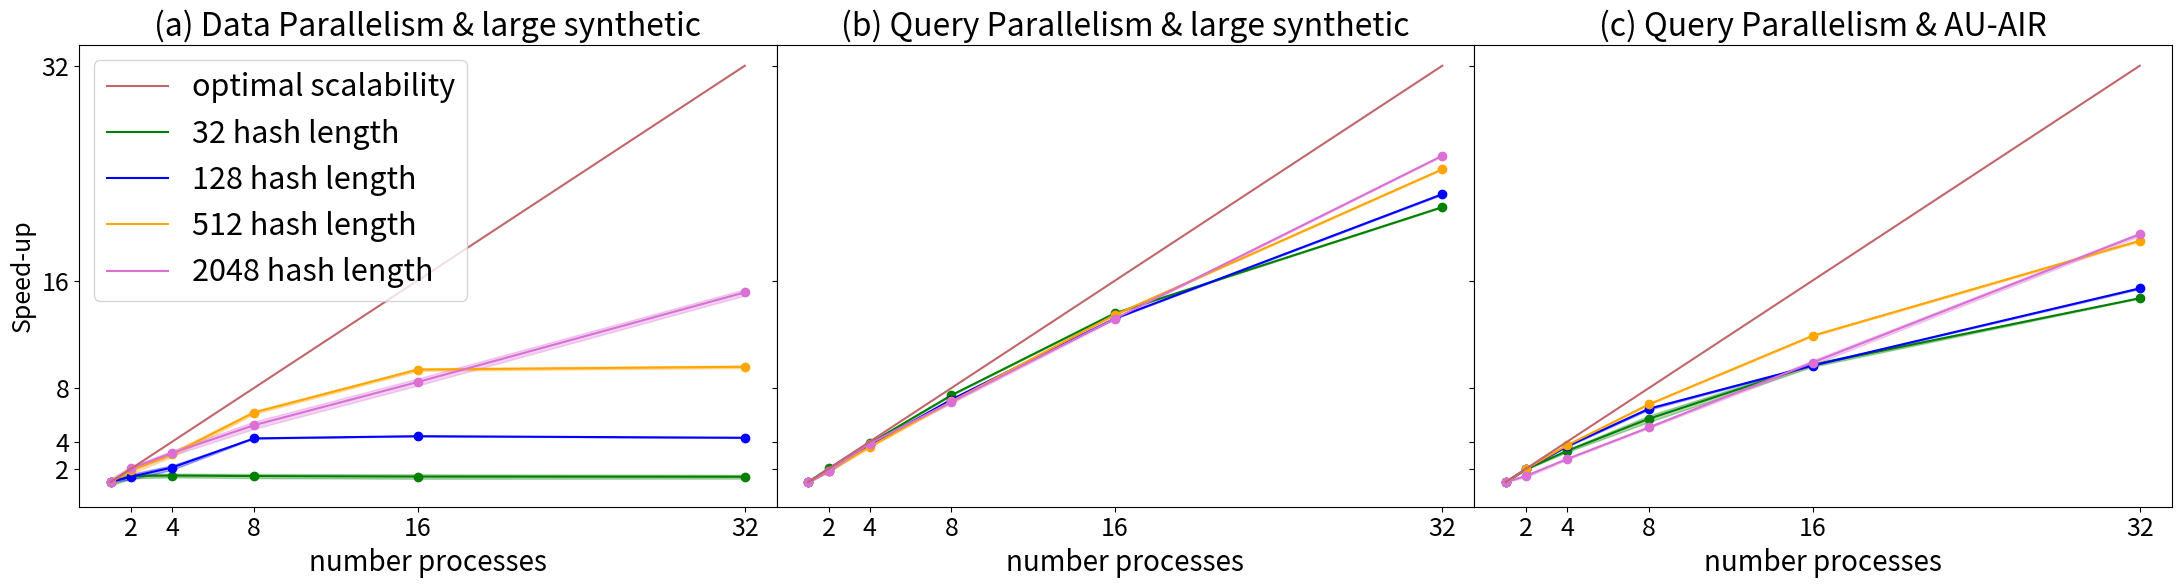

The matplotlib source for this figure: (Note: this script raises an exception after producing the figure.)
import matplotlib.pyplot as plt
import numpy as np
from matplotlib.lines import Line2D


def __plot_lines(lines, y_label, x_label, x_ticks, title, path):
    fig, ax = plt.subplots(figsize=(40, 20))
    for line in lines:
        y, y_error, x, label = line
        ax.plot(x, y, label=label)
        ax.fill_between(x, y - y_error, y + y_error, alpha=0.3)
    plt.xlabel(x_label)
    plt.xticks(x_ticks)
    plt.ylabel(y_label)
    plt.title(title)
    ax.legend(loc='best', shadow=True)
    plt.savefig(path, bbox_inches='tight')


def speedup_data_vs_query_parallelism():
    def __compute_speedup(qps_mean: np.ndarray, qps_error: np.ndarray):
        baseline_mean = qps_mean[0]
        baseline_error = qps_error[0]
        speedup = np.divide(qps_mean, np.repeat([baseline_mean], qps_mean.shape[0], axis=0))
        relative_uncertainty_1 = np.divide(np.repeat([baseline_error], qps_error.shape[0], axis=0), np.repeat([baseline_mean], qps_mean.shape[0], axis=0))
        relative_uncertainty_2 = np.divide(qps_error, qps_mean)
        uncertainty = np.add(relative_uncertainty_1, relative_uncertainty_2)
        return speedup, uncertainty

    def __dict_compute_speedup(qps_dict: dict):
        speedup_dict = {}
        for hash_length in qps_dict.keys():
            qps_mean = np.asarray(qps_dict[hash_length]['mean'])
            qps_error = np.asarray(qps_dict[hash_length]['error'])
            speedup, uncertainty = __compute_speedup(qps_mean, qps_error)
            speedup_dict[hash_length] = {
                'mean': speedup,
                'error': uncertainty
            }
        return speedup_dict

    def __compute_inverted_speedup(speedup: np.ndarray, optimal: np.ndarray):
        return optimal + (optimal - speedup)

    def __dict_compute_inverted_speedup(speedup_dict: dict, optimal: np.ndarray):
        inverted_speedup_dict = {}
        for hash_length in speedup_dict.keys():
            speedup_mean = np.asarray(speedup_dict[hash_length]['mean'])
            speedup_error = np.asarray(speedup_dict[hash_length]['error'])
            inverted_speedup = __compute_inverted_speedup(speedup_mean, optimal)
            inverted_speedup_dict[hash_length] = {
                'mean': inverted_speedup,
                'error': speedup_error
            }
        return inverted_speedup_dict


    # initial data
    qps_query_parallelism_large = {
        '32': {
            'mean': [5.839611474993033, 11.73803489819996, 22.602373603022862, 43.6054667665494, 79.28433404274531, 125.38594293244792],
            'error': [0.05301108559528854, 0.06703610844555084, 0.3320641853526819, 0.37150289635174055, 0.7782272335225552, 1.2619964371339834]
        },
        '128': {
            'mean': [1.873244693686018, 3.4745643255582834, 6.97420137945232, 13.377104004853596, 24.69289599950037, 42.0294493014437],
            'error': [0.010735223090178669, 0.2694574970936735, 0.20783053324905196, 0.1710241834221909, 0.2979947372354048, 1.2613417811195573]
        },
        '512': {
            'mean': [0.4971154043701028, 0.9135395756355082, 1.800633601427093, 3.4783933376290515, 6.689480853061815, 12.074821636789443],
            'error': [0.0064679272563895, 0.08075122438214992, 0.09798909170785088, 0.20499759812721116, 0.1046200119567212, 0.2625289557038015]
        },
        '2048': {
            'mean': [0.12553415261935685, 0.23226792692384532, 0.48425144379962803, 0.8754517172937405, 1.6536786291795174, 3.1755866447880683],
            'error': [0.0027742345216329894, 0.018847944715683077, 0.006104361956918636, 0.07195786726247441, 0.07746223181803635, 0.030061249123360476]
        }
    }
    qps_data_parallelism_large = {
        '32': {
            'mean': [5.515293165601007, 7.939625293754284, 8.188434078685102, 7.9685249430242235, 7.766278595330436, 7.686237811770226],
            'error': [0.7407900930188465, 0.1873622483601287, 0.020218533012516533, 0.14681229288006525, 0.23674973921907502, 0.046573980303216946]
        },
        '128': {
            'mean': [1.8443371429971145, 2.5829581776724493, 3.838360504226343, 7.8391130393196375, 8.139953446191564, 7.924960014750941],
            'error': [0.014902467747296831, 0.5255687178606618, 0.616288447304674, 0.05756357995619391, 0.006339599693868834, 0.04719968029353195]
        },
        '512': {
            'mean': [0.45926004964440004, 0.8606524630210861, 1.4084852050792385, 2.8359094439713344, 4.304573580512481, 4.401100506262982],
            'error': [0.04325538140408267, 0.12810948680697637, 0.13385550682349165, 0.061623347738147656, 0.012394206053574485, 0.0191137599583104]
        },
        '2048': {
            'mean': [0.11708961255719146, 0.2368951861413941, 0.37015639890725105, 0.6123277536825996, 0.9887565659327266, 1.7706781763923622],
            'error': [0.016070870633430236, 0.004416415958717977, 0.01799617677645341, 0.08322974760361541, 0.12269410169790138, 0.16903796335524063]
        }
    }
    qps_query_parallelism_aur = {
        '32': {
            'mean': [344.1591326777886, 669.8499878255259, 1143.745489799706, 1965.3464595656055, 3346.2376143848514, 5054.994088472898],
            'error': [0.33284600289534816, 8.011929377215958, 106.09121565379816, 471.38531809004115, 471.1130469543946, 66.2507973990292]
        },
        '128': {
            'mean': [119.84918995808007, 236.5313627387411, 437.96492030348816, 773.9942783523669, 1159.3026327263717, 1848.5668823905532],
            'error': [0.21589480099177497, 0.3192220678457302, 8.975281583329293, 54.92982952514066, 15.242358785127161, 94.07212537164361]
        },
        '512': {
            'mean': [32.08709432305078, 63.44791805344876, 119.8885285364117, 217.78656714281573, 381.6120407110567, 608.5872498601453],
            'error': [0.2785519010746276, 0.2787975927804012, 0.7866550604769557, 4.07913880480757, 14.503414309692845, 35.855982946553816]
        },
        '2048': {
            'mean': [8.100334426542304, 11.801525836655335, 21.99342108730171, 41.033582899429554, 80.17300951961623, 157.55191291580024],
            'error': [0.09070412806227318, 0.9768390270267584, 0.920695335193338, 1.7445655560298778, 12.477207549554286, 17.881545013986326]
        }
    }
    qps_data_parallelism_aur = {
        '32': {
            'mean': [344.1497290947717, 9.540590667865462, 9.4051232445524, 9.409458201143856, 9.318234783119536, 9.096583551712536],
            'error': [1.4309847192493497, 0.022722957157712706, 0.04127720028631173, 0.03089163818141832, 0.0915063265276604, 0.05395322862981664]
        },
        '128': {
            'mean': [119.96002194594853, 9.559220880429123, 9.413334785299845, 9.338701999396191, 9.269055364487938, 9.080431571642675],
            'error': [0.33535731619096243, 0.02835474268013742, 0.0341072458113983, 0.028534861327673636, 0.06862947241190079, 0.1412106123842698]
        },
        '512': {
            'mean': [32.0569531212159, 9.55480182773454, 9.47635222651186, 9.378574365654448, 9.25143313987814, 9.146550998611346],
            'error': [0.2804596237986049, 0.07429677867389838, 0.03325425553550039, 0.06713261550828008,0.06983999360619786, 0.0669745751365776]
        },
        '2048': {
            'mean': [7.4831805898368895, 9.366043929645173, 9.523949536344608, 9.553609766986384, 9.361273999426514, 9.079554220971591],
            'error': [0.9504805425047387, 0.08411134951288438, 0.018909564340458603, 0.04620941501657367,0.07849197726711994, 0.03839289542587718]
        }
    }
    optimal_speedup = np.asarray([1, 2, 4, 8, 16, 32])

    # compute speedup
    speedup_query_parallelism_large = __dict_compute_speedup(qps_query_parallelism_large)
    speedup_data_parallelism_large = __dict_compute_speedup(qps_data_parallelism_large)
    speedup_query_parallelism_aur = __dict_compute_speedup(qps_query_parallelism_aur)
    speedup_data_parallelism_aur = __dict_compute_speedup(qps_data_parallelism_aur)

    # plot
    #inverted_speedup_data_parallelism_large = __dict_compute_inverted_speedup(speedup_data_parallelism_large, optimal_speedup)

    # colors = ['#8B8C89', '#274C77', '#6096BA', '#A3CEF1']
    colors = ['green', 'blue', 'orange', 'orchid']
    lines = [
        (
            speedup_data_parallelism_large[hash_length]['mean'],
            speedup_data_parallelism_large[hash_length]['error'],
            optimal_speedup,
            colors[index]
        )
        for index, hash_length in enumerate(speedup_data_parallelism_large.keys())
    ]

    fig, axs = plt.subplots(1, 3, sharey=True, figsize=(9 * 3, 6))
    fig.subplots_adjust(wspace=0)

    for line in lines:
        y, y_error, x, color = line
        axs[0].plot(x, y, color=color, marker='o')
        axs[0].fill_between(x, y - y_error, y + y_error, alpha=0.3, color=color)
    axs[0].plot(optimal_speedup, optimal_speedup, label='optimal scalability', color='#C1666B')
    axs[0].set_xlabel('number processes', fontsize=20)
    axs[0].set_xticks(optimal_speedup[1:], optimal_speedup[1:], fontsize=18)
    axs[0].set_title('(a) Data Parallelism & large synthetic', fontsize=23)
    axs[0].set_yticks(optimal_speedup[1:], optimal_speedup[1:], fontsize=18)
    axs[0].set_ylabel('Speed-up', fontsize=18)

    lines = [
        (
            speedup_query_parallelism_large[hash_length]['mean'],
            speedup_query_parallelism_large[hash_length]['error'],
            optimal_speedup,
            colors[index]
        )
        for index, hash_length in enumerate(speedup_query_parallelism_large.keys())
    ]

    for line in lines:
        y, y_error, x, color = line
        axs[1].plot(x, y, color=color, marker='o')
        axs[1].fill_between(x, y - y_error, y + y_error, alpha=0.3, color=color)
    axs[1].set_xlabel('number processes', fontsize=20)
    axs[1].set_xticks(optimal_speedup[1:], optimal_speedup[1:], fontsize=18)
    axs[1].plot(optimal_speedup, optimal_speedup, label='optimal scalability', color='#C1666B')
    axs[1].set_title('(b) Query Parallelism & large synthetic', fontsize=23)

    lines = [
        (
            speedup_query_parallelism_aur[hash_length]['mean'],
            speedup_query_parallelism_aur[hash_length]['error'],
            optimal_speedup,
            colors[index]
        )
        for index, hash_length in enumerate(speedup_query_parallelism_aur.keys())
    ]

    for line in lines:
        y, y_error, x, color = line
        axs[2].plot(x, y, color=color, marker='o')
        axs[2].fill_between(x, y - y_error, y + y_error, alpha=0.3, color=color)
    axs[2].plot(optimal_speedup, optimal_speedup, label='optimal scalability', color='#C1666B')
    axs[2].set_xlabel('number processes', fontsize=20)
    axs[2].set_xticks(optimal_speedup[1:], optimal_speedup[1:], fontsize=18)
    axs[2].set_title('(c) Query Parallelism & AU-AIR', fontsize=23)

    handles, labels = axs[0].get_legend_handles_labels()
    line_1 = Line2D([0], [0], label='32 hash length', color='green')
    line_2 = Line2D([0], [0], label='128 hash length', color='blue')
    line_3 = Line2D([0], [0], label='512 hash length', color='orange')
    line_4 = Line2D([0], [0], label='2048 hash length', color='orchid')
    handles.extend([line_1, line_2, line_3, line_4])
    axs[0].legend(handles=handles, loc='best', fontsize=22)
    plt.savefig(f'paper_charts/speedup_data_vs_query_parallelism.png', bbox_inches='tight')


def speedup_cpu_vs_gpu():
    def __compute_speedup(qps_mean: np.ndarray, qps_error: np.ndarray, baseline_mean: float, baseline_error: float):
        speedup = np.divide(qps_mean, np.repeat([baseline_mean], qps_mean.shape[0], axis=0))
        relative_uncertainty_1 = np.divide(np.repeat([baseline_error], qps_error.shape[0], axis=0), np.repeat([baseline_mean], qps_mean.shape[0], axis=0))
        relative_uncertainty_2 = np.divide(qps_error, qps_mean)
        uncertainty = np.add(relative_uncertainty_1, relative_uncertainty_2)
        return speedup, uncertainty

    def __dict_compute_speedup(qps_dict: dict):
        speedup_dict = {}
        for hash_length in qps_dict.keys():
            qps_mean = np.asarray(qps_dict[hash_length]['mean'])
            qps_error = np.asarray(qps_dict[hash_length]['error'])
            baseline_mean = qps_mean[0]
            baseline_error = qps_error[0]
            speedup, uncertainty = __compute_speedup(qps_mean, qps_error, baseline_mean, baseline_error)
            speedup_dict[hash_length] = {
                'mean': speedup,
                'error': uncertainty
            }
        return speedup_dict

    def __dict_compute_speedup_baseline(qps_dict: dict, baseline_dict: dict):
        speedup_dict = {}
        for hash_length in qps_dict.keys():
            qps_mean = np.asarray(qps_dict[hash_length]['mean'])
            qps_error = np.asarray(qps_dict[hash_length]['error'])
            baseline_mean = baseline_dict[hash_length]['mean']
            baseline_error = baseline_dict[hash_length]['error']
            speedup, uncertainty = __compute_speedup(qps_mean, qps_error, baseline_mean, baseline_error)
            speedup_dict[hash_length] = {
                'mean': speedup,
                'error': uncertainty
            }
        return speedup_dict

    # initial data
    qps_query_parallelism_large = {
        '32': {
            'mean': [5.839611474993033, 11.73803489819996, 22.602373603022862],
            'error': [0.05301108559528854, 0.06703610844555084, 0.3320641853526819]
        },
        '128': {
            'mean': [1.873244693686018, 3.4745643255582834, 6.97420137945232],
            'error': [0.010735223090178669, 0.2694574970936735, 0.20783053324905196]
        },
        '512': {
            'mean': [0.4971154043701028, 0.9135395756355082, 1.800633601427093],
            'error': [0.0064679272563895, 0.08075122438214992, 0.09798909170785088]
        },
        '2048': {
            'mean': [0.12553415261935685, 0.23226792692384532, 0.48425144379962803],
            'error': [0.0027742345216329894, 0.018847944715683077, 0.006104361956918636]
        }
    }
    qps_query_parallelism_large_gpu = {
        '32': {
            'mean': [21.104572589765752, 35.82074092904078, 56.81775255457736],
            'error': [0.6959737402052791, 0.5664425390677391, 0.1866026032771886]
        },
        '128': {
            'mean': [21.09609487083733, 36.36285172598711, 57.65622201884353],
            'error': [0.15123938852234747, 1.0572957592972148, 1.5799136359074588]
        },
        '512': {
            'mean': [19.734008523966025, 34.53825560612073, 56.27735132990076],
            'error': [1.2796876051427148, 0.37266598494173914, 0.4856490609004546]
        },
        '2048': {
            'mean': [18.14725961274277, 31.4474636485215, 52.70931686337642],
            'error': [0.3999890494492262, 0.6586767792542159, 0.4147863118450304]
        }
    }
    optimal_speedup = np.asarray([1, 2, 4])

    # compute speedup
    speedup_query_parallelism_large = __dict_compute_speedup(qps_query_parallelism_large)
    speedup_query_parallelism_large_gpu = __dict_compute_speedup_baseline(
        qps_query_parallelism_large_gpu,
        {
            '32': {
                'mean': 5.839611474993033,
                'error': 0.05301108559528854,
            },
            '128': {
                'mean': 1.873244693686018,
                'error': 0.010735223090178669,
            },
            '512': {
                'mean': 0.4971154043701028,
                'error': 0.0064679272563895,
            },
            '2048': {
                'mean': 0.12553415261935685,
                'error': 0.0027742345216329894
            }
        }
    )

    # plot
    colors = ['green', 'blue', 'orange', 'orchid']
    fig, axs = plt.subplots(2, 1, sharex=True, figsize=(9, 6 * 2))
    fig.subplots_adjust(hspace=0.1)

    lines = [
        (
            speedup_query_parallelism_large[hash_length]['mean'],
            speedup_query_parallelism_large[hash_length]['error'],
            optimal_speedup,
            colors[index]
        )
        for index, hash_length in enumerate(speedup_query_parallelism_large.keys())
    ]

    for line in lines:
        y, y_error, x, color = line
        axs[0].plot(x, y, color=color, marker='o')
        axs[0].fill_between(x, y - y_error, y + y_error, alpha=0.3, color=color)
    axs[0].plot(optimal_speedup, optimal_speedup, label='optimal scalability', color='#C1666B')
    plt.xlabel('number processes / GPUs', fontsize=16)
    plt.xticks(optimal_speedup[1:], fontsize=18)
    axs[0].set_title('CPU', fontsize=18)
    axs[0].set_yticks(optimal_speedup, optimal_speedup, fontsize=18)
    axs[0].set_ylabel('Speed-up', fontsize=18)

    lines = [
        (
            speedup_query_parallelism_large_gpu[hash_length]['mean'],
            speedup_query_parallelism_large_gpu[hash_length]['error'],
            optimal_speedup,
            colors[index]
        )
        for index, hash_length in enumerate(speedup_query_parallelism_large_gpu.keys())
    ]

    for line in lines:
        y, y_error, x, color = line
        axs[1].plot(x, y, color=color, marker='o')
        axs[1].fill_between(x, y - y_error, y + y_error, alpha=0.3, color=color)
    axs[1].plot(optimal_speedup, optimal_speedup, label='optimal scalability', color='#C1666B')
    axs[1].set_title('GPU', fontsize=18)
    axs[1].set_yticks([1, 64, 128, 384, 512], [1, 64, 128, 384, 512], fontsize=18)
    axs[1].set_ylabel('Speed-up', fontsize=18, labelpad=-18)

    handles, labels = axs[0].get_legend_handles_labels()
    line_1 = Line2D([0], [0], label='32 hash length', color='green')
    line_2 = Line2D([0], [0], label='128 hash length', color='blue')
    line_3 = Line2D([0], [0], label='512 hash length', color='orange')
    line_4 = Line2D([0], [0], label='2048 hash length', color='orchid')
    handles.extend([line_1, line_2, line_3, line_4])
    axs[0].legend(handles=handles, loc='best', fontsize=18)
    axs[1].legend(handles=handles, loc='best', fontsize=18)
    plt.savefig(f'paper_charts/cpu_vs_gpu_speedup.png', bbox_inches='tight')


def qps_cpu_vs_gpu():
    def __compute_speedup(qps_mean: np.ndarray, qps_error: np.ndarray, baseline_mean: float, baseline_error: float):
        speedup = np.divide(qps_mean, np.repeat([baseline_mean], qps_mean.shape[0], axis=0))
        relative_uncertainty_1 = np.divide(np.repeat([baseline_error], qps_error.shape[0], axis=0), np.repeat([baseline_mean], qps_mean.shape[0], axis=0))
        relative_uncertainty_2 = np.divide(qps_error, qps_mean)
        uncertainty = np.add(relative_uncertainty_1, relative_uncertainty_2)
        return speedup, uncertainty

    def __dict_compute_speedup(qps_dict: dict):
        speedup_dict = {}
        for hash_length in qps_dict.keys():
            qps_mean = np.asarray(qps_dict[hash_length]['mean'])
            qps_error = np.asarray(qps_dict[hash_length]['error'])
            baseline_mean = qps_mean[0]
            baseline_error = qps_error[0]
            speedup, uncertainty = __compute_speedup(qps_mean, qps_error, baseline_mean, baseline_error)
            speedup_dict[hash_length] = {
                'mean': speedup,
                'error': uncertainty
            }
        return speedup_dict

    def __dict_compute_speedup_baseline(qps_dict: dict, baseline_dict: dict):
        speedup_dict = {}
        for hash_length in qps_dict.keys():
            qps_mean = np.asarray(qps_dict[hash_length]['mean'])
            qps_error = np.asarray(qps_dict[hash_length]['error'])
            baseline_mean = baseline_dict[hash_length]['mean']
            baseline_error = baseline_dict[hash_length]['error']
            speedup, uncertainty = __compute_speedup(qps_mean, qps_error, baseline_mean, baseline_error)
            speedup_dict[hash_length] = {
                'mean': speedup,
                'error': uncertainty
            }
        return speedup_dict

    # initial data
    qps_query_parallelism_large = {
        '32': {
            'mean': [5.839611474993033, 11.73803489819996, 22.602373603022862],
            'error': [0.05301108559528854, 0.06703610844555084, 0.3320641853526819]
        },
        '128': {
            'mean': [1.873244693686018, 3.4745643255582834, 6.97420137945232],
            'error': [0.010735223090178669, 0.2694574970936735, 0.20783053324905196]
        },
        '512': {
            'mean': [0.4971154043701028, 0.9135395756355082, 1.800633601427093],
            'error': [0.0064679272563895, 0.08075122438214992, 0.09798909170785088]
        },
        '2048': {
            'mean': [0.12553415261935685, 0.23226792692384532, 0.48425144379962803],
            'error': [0.0027742345216329894, 0.018847944715683077, 0.006104361956918636]
        }
    }
    qps_query_parallelism_large_gpu = {
        '32': {
            'mean': [21.104572589765752, 35.82074092904078, 56.81775255457736],
            'error': [0.6959737402052791, 0.5664425390677391, 0.1866026032771886]
        },
        '128': {
            'mean': [21.09609487083733, 36.36285172598711, 57.65622201884353],
            'error': [0.15123938852234747, 1.0572957592972148, 1.5799136359074588]
        },
        '512': {
            'mean': [19.734008523966025, 34.53825560612073, 56.27735132990076],
            'error': [1.2796876051427148, 0.37266598494173914, 0.4856490609004546]
        },
        '2048': {
            'mean': [18.14725961274277, 31.4474636485215, 52.70931686337642],
            'error': [0.3999890494492262, 0.6586767792542159, 0.4147863118450304]
        }
    }

    # plot
    colors = ['green', 'blue', 'orange', 'orchid']
    fig, axs = plt.subplots(2, 1, sharex=True, figsize=(9, 6 * 2))
    fig.subplots_adjust(hspace=0.1)

    lines = [
        (
            np.asarray(qps_query_parallelism_large[hash_length]['mean']),
            np.asarray(qps_query_parallelism_large[hash_length]['error']),
            np.asarray([1, 2, 4]),
            colors[index]
        )
        for index, hash_length in enumerate(qps_query_parallelism_large.keys())
    ]

    for line in lines:
        y, y_error, x, color = line
        axs[0].plot(x, y, color=color, marker='o')
        axs[0].fill_between(x, y - y_error, y + y_error, alpha=0.3, color=color)
    plt.xlabel('number processes / GPUs', fontsize=16)
    plt.xticks([1, 2, 4], fontsize=18)
    axs[0].set_title('CPU', fontsize=18)
    axs[0].set_yticks([2, 4, 8, 16], [2, 4, 8, 16], fontsize=18)
    axs[0].set_ylabel('Queries per second (1/s)', fontsize=18)

    lines = [
        (
            np.asarray(qps_query_parallelism_large_gpu[hash_length]['mean']),
            np.asarray(qps_query_parallelism_large_gpu[hash_length]['error']),
            np.asarray([1, 2, 4]),
            colors[index]
        )
        for index, hash_length in enumerate(qps_query_parallelism_large_gpu.keys())
    ]

    for line in lines:
        y, y_error, x, color = line
        axs[1].plot(x, y, color=color, marker='o')
        axs[1].fill_between(x, y - y_error, y + y_error, alpha=0.3, color=color)
    axs[1].set_title('GPU', fontsize=18)
    axs[1].set_yticks([8, 16, 32, 64], [8, 16, 32, 64], fontsize=18)
    axs[1].set_ylabel('Queries per second (1/s)', fontsize=18)

    handles, labels = axs[0].get_legend_handles_labels()
    line_1 = Line2D([0], [0], label='32 hash length', color='green')
    line_2 = Line2D([0], [0], label='128 hash length', color='blue')
    line_3 = Line2D([0], [0], label='512 hash length', color='orange')
    line_4 = Line2D([0], [0], label='2048 hash length', color='orchid')
    handles.extend([line_1, line_2, line_3, line_4])
    axs[0].legend(handles=handles, loc='best', fontsize=18)
    axs[1].legend(handles=handles, loc='best', fontsize=18)
    plt.savefig(f'paper_charts/cpu_vs_gpu_qps.png', bbox_inches='tight')


def speedup_pynndescent():
    def __compute_speedup(qps_mean: np.ndarray, qps_error: np.ndarray):
        baseline_mean = qps_mean[0]
        baseline_error = qps_error[0]
        speedup = np.divide(qps_mean, np.repeat([baseline_mean], qps_mean.shape[0], axis=0))
        relative_uncertainty_1 = np.divide(np.repeat([baseline_error], qps_error.shape[0], axis=0), np.repeat([baseline_mean], qps_mean.shape[0], axis=0))
        relative_uncertainty_2 = np.divide(qps_error, qps_mean)
        uncertainty = np.add(relative_uncertainty_1, relative_uncertainty_2)
        return speedup, uncertainty

    def __dict_compute_speedup(qps_dict: dict):
        speedup_dict = {}
        for hash_length in qps_dict.keys():
            qps_mean = np.asarray(qps_dict[hash_length]['mean'])
            qps_error = np.asarray(qps_dict[hash_length]['error'])
            speedup, uncertainty = __compute_speedup(qps_mean, qps_error)
            speedup_dict[hash_length] = {
                'mean': speedup,
                'error': uncertainty
            }
        return speedup_dict

    # initial data
    qps_pynndescent_large = {
        '32': {
            'mean': [11708.504448089661, 20537.37371965065, 29241.2999547011, 42334.76232351085, 46485.54408665109, 37677.44648543301],
            'error': [231.45319988448057, 181.7264644166744, 3437.3729166524895, 7773.263284144664, 8246.713424880782, 5170.5430405109]
        },
        '128': {
            'mean': [4042.2247382688497, 7325.271222197247, 11398.164074378426, 17221.245976870818, 25042.41572805847, 25264.65400541122],
            'error': [80.30552987306814, 612.1497544524102, 1158.4885785612641, 1304.1956099773295, 934.665226757488, 4731.56078254328]
        },
        '512': {
            'mean': [199.07459845906192, 373.2974505972261, 730.1110054144525, 1153.7202832850464, 2074.7504315517153, 2552.325589006622],
            'error': [2.87626509918476, 28.325168656333023, 14.835203184379443, 104.20974933187333, 140.95203795045558, 163.9218940719088]
        },
        '2048': {
            'mean': [2.704015756545677, 4.96676459033988, 8.915763616729771, 17.847596244520297, 30.778244062125292, np.NAN],
            'error': [0.055557669498237754, 0.7005019820421902, 0.9021221770263185, 0.9666050183029049, 0.7051901000138706,  np.NAN]
        }
    }
    qps_pynndescent_medium = {
        '32': {
            'mean': [12070.702026643616, 20904.553385451047, 31330.587018988437, 41983.04090667638, 48960.46170953484, 36058.48088210679],
            'error': [1176.5339319507978, 981.8403292832554, 2503.5821241696985, 2264.511735638832, 1910.8856215927196, 3491.178388982202]
        },
        '128': {
            'mean': [5458.210741973914, 9769.790812828993, 14529.448904313667, 20762.618388564977, 28068.788952722425, 31229.81718570504],
            'error': [69.21526313797237, 434.4947518366551, 2256.0244232676196, 855.9709670644645, 2112.762466727134, 2490.050131985578]
        },
        '512': {
            'mean': [266.4055354191918, 535.555599307899, 921.1501591010325, 1635.542009752808, 2596.9926105066, 3378.254358433479],
            'error': [2.158989619501935, 7.150925625789641, 56.16794904359552, 101.65202715669326, 257.09551087090273, 181.04872321485146]
        },
        '2048': {
            'mean': [10.073985427168708, 20.077597019225873, 35.890604891600304, 67.99115175603856, 115.7854857276667, 183.71657986598206],
            'error': [0.1108809731968728, 0.2854227926241098, 3.6465206021727323, 3.1594093367087583, 1.7993736103446847, 4.484628444063581]
        }
    }
    qps_pynndescent_small = {
        '32': {
            'mean': [15461.198234707184, 26978.86507084209, 37991.6156663422, 51120.29338578734, 46656.38171581918, 39908.454811703195],
            'error': [1623.079577957843, 3065.1915775737466, 3266.919938940566, 4719.672988987863, 6055.5149897556685, 6249.413927297603]
        },
        '128': {
            'mean': [7438.565222093566, 12980.61795019754, 17809.802370891513, 25621.011612314494, 32248.216884485493, 27299.67427662292],
            'error': [107.77480673432378, 984.7465572670238, 1352.650764972775, 1019.3903550628577, 4349.188466868843, 7148.291773568872]
        },
        '512': {
            'mean': [473.7048868262253, 858.4717005060654, 1472.1881110539136, 2305.4851901499346, 3532.990396875214, 4883.115168901937],
            'error': [3.7191469912130177, 131.85073700428183, 30.499390594144103, 95.27760436910843, 435.8183459380423, 383.2308704590296]
        },
        '2048': {
            'mean': [39.43405070484888, 78.17392242510873, 148.6213409483211, 272.84054509538794, 444.0934874633551, 594.2999235257943],
            'error': [0.41910937996912484, 1.0593504256845807, 1.3295547411513369, 2.7156827135746475, 17.449252259820195, 41.54549184133701]
        }
    }

    optimal_speedup = np.asarray([1, 2, 4, 8, 16, 32])

    # compute speedup
    speedup_pynndescent_large = __dict_compute_speedup(qps_pynndescent_large)
    speedup_pynndescent_medium = __dict_compute_speedup(qps_pynndescent_medium)
    speedup_pynndescent_small = __dict_compute_speedup(qps_pynndescent_small)

    # plot
    colors = ['green', 'blue', 'orange', 'orchid']
    lines = [
        (
            speedup_pynndescent_small[hash_length]['mean'],
            speedup_pynndescent_small[hash_length]['error'],
            optimal_speedup,
            colors[index]
        )
        for index, hash_length in enumerate(speedup_pynndescent_small.keys())
    ]

    fig, axs = plt.subplots(1, 3, sharey=True, figsize=(9 * 3, 6))
    fig.subplots_adjust(wspace=0)

    for line in lines:
        y, y_error, x, color = line
        axs[0].plot(x, y, color=color, marker='o')
        axs[0].fill_between(x, y - y_error, y + y_error, alpha=0.3, color=color)
    axs[0].plot(optimal_speedup, optimal_speedup, label='optimal scalability', color='#C1666B')
    axs[0].set_xlabel('number processes', fontsize=20)
    axs[0].set_xticks(optimal_speedup[1:], optimal_speedup[1:], fontsize=18)
    axs[0].set_title('(a) small synthetic', fontsize=23)
    axs[0].set_yticks(optimal_speedup[1:], optimal_speedup[1:], fontsize=18)
    axs[0].set_ylabel('Speed-up', fontsize=18)

    lines = [
        (
            speedup_pynndescent_medium[hash_length]['mean'],
            speedup_pynndescent_medium[hash_length]['error'],
            optimal_speedup,
            colors[index]
        )
        for index, hash_length in enumerate(speedup_pynndescent_medium.keys())
    ]

    for line in lines:
        y, y_error, x, color = line
        axs[1].plot(x, y, color=color, marker='o')
        axs[1].fill_between(x, y - y_error, y + y_error, alpha=0.3, color=color)
    axs[1].set_xlabel('number processes', fontsize=20)
    axs[1].set_xticks(optimal_speedup[1:], optimal_speedup[1:], fontsize=18)
    axs[1].plot(optimal_speedup, optimal_speedup, label='optimal scalability', color='#C1666B')
    axs[1].set_title('(b) medium synthetic', fontsize=23)

    lines = [
        (
            speedup_pynndescent_large[hash_length]['mean'],
            speedup_pynndescent_large[hash_length]['error'],
            optimal_speedup,
            colors[index]
        )
        for index, hash_length in enumerate(speedup_pynndescent_large.keys())
    ]

    for line in lines:
        y, y_error, x, color = line
        axs[2].plot(x, y, color=color, marker='o')
        axs[2].fill_between(x, y - y_error, y + y_error, alpha=0.3, color=color)
    axs[2].plot(optimal_speedup, optimal_speedup, label='optimal scalability', color='#C1666B')
    axs[2].set_xlabel('number processes', fontsize=20)
    axs[2].set_xticks(optimal_speedup[1:], optimal_speedup[1:], fontsize=18)
    axs[2].set_title('(c) large synthetic', fontsize=23)

    handles, labels = axs[0].get_legend_handles_labels()
    line_1 = Line2D([0], [0], label='32 hash length', color='green')
    line_2 = Line2D([0], [0], label='128 hash length', color='blue')
    line_3 = Line2D([0], [0], label='512 hash length', color='orange')
    line_4 = Line2D([0], [0], label='2048 hash length', color='orchid')
    handles.extend([line_1, line_2, line_3, line_4])
    axs[0].legend(handles=handles, loc='best', fontsize=22)
    plt.savefig(f'paper_charts/speedup_pynndescent.png', bbox_inches='tight')


def course_dimensionality():
    qps_bruteforce_large = {
        'mean': [21.92516564147603, 20.576386547837263, 18.310599443821058, 14.294708699536937, 9.728681561762224, 5.839611474993033, 1.873244693686018, 0.4971154043701028, 0.12553415261935685],
        'error': [0.28196861759900654, 0.3708332160874859, 0.41090628667582585, 0.23541980405938187, 0.06614722074303771, 0.05301108559528854, 0.010735223090178669, 0.0064679272563895, 0.0027742345216329894]
    }
    qps_balltree_large = {
        'mean': [6185.71913051578, 4670.567601387252, 1646.5975292074813, 114.06120677200252, 7.54878799400503, 3.994141531252629, np.NaN, np.NaN, np.NaN],
        'error': [31.88189126987837, 5.969982718346613, 10.968007399278795, 0.2690578051671977, 0.023557347728966914, 0.016914164108496454, np.NaN, np.NaN, np.NaN]
    }
    qps_pynndescent_large = {
        'mean': [np.NaN, np.NaN, np.NaN, np.NaN, np.NaN, 11708.504448089661, 4042.2247382688497, 199.07459845906192, 2.704015756545677],
        'error': [np.NaN, np.NaN, np.NaN, np.NaN, np.NaN, 231.45319988448057, 80.30552987306814, 2.87626509918476, 0.055557669498237754]
    }
    colors = ['green', 'blue', 'orange', 'orchid']
    lines = [
        (
            np.asarray(qps_bruteforce_large['mean']),
            np.asarray(qps_bruteforce_large['error']),
            np.arange(0, len(qps_bruteforce_large['mean'])),
            colors[0]
        ),
        (
            np.asarray(qps_balltree_large['mean']),
            np.asarray(qps_balltree_large['error']),
            np.arange(0, len(qps_bruteforce_large['mean'])),
            colors[1]
        ),
        (
            np.asarray(qps_pynndescent_large['mean']),
            np.asarray(qps_pynndescent_large['error']),
            np.arange(0, len(qps_bruteforce_large['mean'])),
            colors[2]
        )

    ]

    plt.figure(figsize=(9, 4))
    ax = plt.gca()

    for line in lines:
        y, y_error, x, color = line
        plt.plot(x, y, color=color, marker='o')
        plt.fill_between(x, y - y_error, y + y_error, alpha=0.3, color=color)
    # plt.yticks([2, 4, 8, 16], [2, 4, 8, 16], fontsize=18)
    #plt.ylim(2, 25)
    plt.ylabel('Queries per second (1/s)', fontsize=18)
    plt.xlabel('dimension size / hash lengths', fontsize=20)
    plt.xticks(np.arange(0, len(qps_bruteforce_large['mean'])), [1, 2, 4, 8, 16, 32, 128, 512, 2048], fontsize=18)

    handles, labels = ax.get_legend_handles_labels()
    line_1 = Line2D([0], [0], label='brute-force', color=colors[0])
    line_2 = Line2D([0], [0], label='BallTree', color=colors[1])
    line_3 = Line2D([0], [0], label='PyNNDescent', color=colors[2])
    handles.extend([line_1, line_2, line_3])
    plt.legend(handles=handles, loc='best', fontsize=18)
    plt.savefig(f'paper_charts/course_of_dimensionality.png', bbox_inches='tight')


if __name__ == '__main__':
    speedup_data_vs_query_parallelism()
    speedup_cpu_vs_gpu()
    qps_cpu_vs_gpu()
    speedup_pynndescent()
    course_dimensionality()
